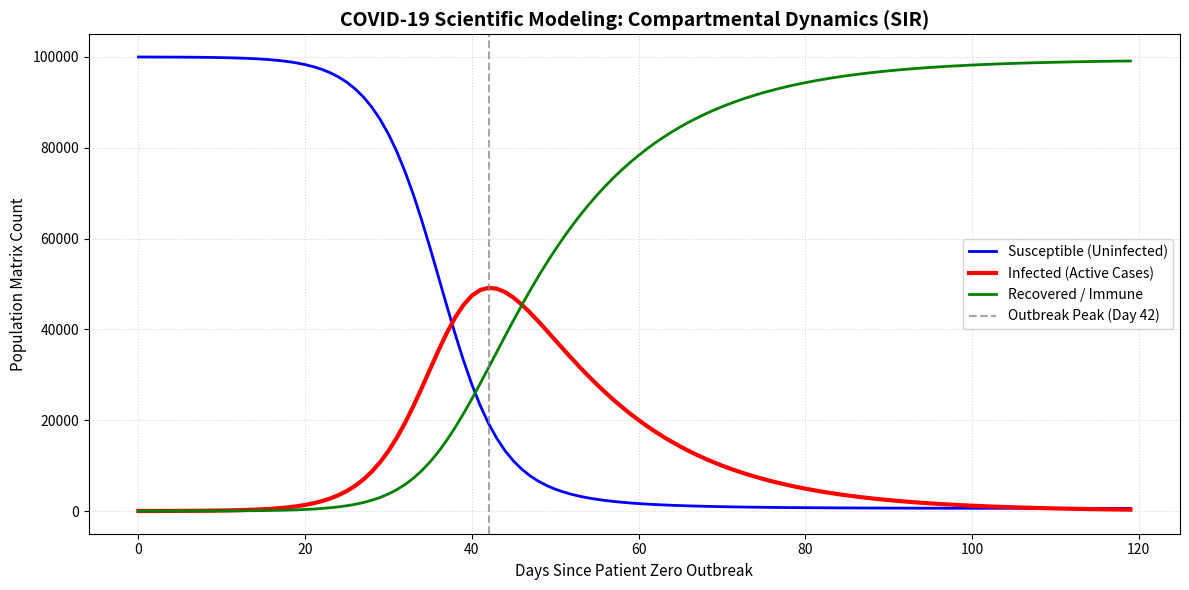

Write the Python code that produced this figure.
import numpy as np
import pandas as pd
import matplotlib.pyplot as plt

def simulate_covid_sir(population, initial_infected, contact_rate, recovery_rate, days):
    """
    Simulates the spread of COVID-19 using the scientific SIR differential model equations.
    - population (N): Total number of people
    - contact_rate (beta): Average number of adequate contacts per infected individual per day
    - recovery_rate (gamma): 1 / days_to_recover
    """
    # Initialize arrays to store data over time
    S = np.zeros(days)  # Susceptible
    I = np.zeros(days)  # Infected (Active cases)
    R = np.zeros(days)  # Recovered/Removed
    
    # Initial conditions
    I[0] = initial_infected
    R[0] = 0
    S[0] = population - initial_infected - R[0]
    
    # Run simulation using Euler's method for scientific differential approximations
    for t in range(1, days):
        # Calculate current daily rates of change
        newly_infected = (contact_rate * S[t-1] * I[t-1]) / population
        newly_recovered = recovery_rate * I[t-1]
        
        # Update current state vectors
        S[t] = S[t-1] - newly_infected
        I[t] = I[t-1] + newly_infected - newly_recovered
        R[t] = R[t-1] + newly_recovered
        
    # Wrap results inside a Pandas DataFrame for structured data manipulation
    data_dict = {
        'Day': np.arange(days),
        'Susceptible': S,
        'Infected_Active': I,
        'Recovered_Immune': R
    }
    df = pd.DataFrame(data_dict)
    
    # Feature Engineering: Compute derived tracking metrics
    df['Total_Confirmed_Cases'] = df['Infected_Active'] + df['Recovered_Immune']
    df['Daily_New_Cases'] = df['Total_Confirmed_Cases'].diff().fillna(0)
    
    return df

def analyze_and_plot(df, r_zero):
    """
    Performs data science calculations on the simulation output and plots charts.
    """
    # 1. Scientific Data Analytics Calculations
    peak_active_idx = df['Infected_Active'].idxmax()
    peak_day = df.loc[peak_active_idx, 'Day']
    peak_count = df.loc[peak_active_idx, 'Infected_Active']
    total_impacted = df['Total_Confirmed_Cases'].iloc[-1]
    
    print("====================================================")
    print("      COVID-19 SCIENTIFIC SIMULATION REPORT         ")
    print("====================================================")
    print(f"Basic Reproduction Number (R0) : {r_zero:.2f}")
    print(f"Peak Outbreak Day              : Day {int(peak_day)}")
    print(f"Max Active Infections at Peak  : {int(peak_count):,}")
    print(f"Total Combined Infections      : {int(total_impacted):,}")
    print("====================================================\n")
    
    # Display snippet of the compiled matrix
    print("First 5 days of data framework output:")
    print(df.head(), "\n")

    # 2. Advanced Data Visualization (Matplotlib backend)
    plt.figure(figsize=(12, 6))
    
    # Plotting Compartment Curves
    plt.plot(df['Day'], df['Susceptible'], label='Susceptible (Uninfected)', color='blue', lw=2)
    plt.plot(df['Day'], df['Infected_Active'], label='Infected (Active Cases)', color='red', lw=3)
    plt.plot(df['Day'], df['Recovered_Immune'], label='Recovered / Immune', color='green', lw=2)
    
    # Draw reference marker line highlighting the hospital capacity strain threshold
    plt.axvline(x=peak_day, color='gray', linestyle='--', alpha=0.7, label=f'Outbreak Peak (Day {int(peak_day)})')
    
    # Chart styling configurations
    plt.title('COVID-19 Scientific Modeling: Compartmental Dynamics (SIR)', fontsize=14, fontweight='bold')
    plt.xlabel('Days Since Patient Zero Outbreak', fontsize=11)
    plt.ylabel('Population Matrix Count', fontsize=11)
    plt.grid(True, which='both', linestyle=':', alpha=0.5)
    plt.legend(loc='best', fontsize=10)
    
    # Show plot directly to window framework
    plt.tight_layout()
    plt.show()

# --- MAIN EXECUTION FRAMEWORK ---
if __name__ == "__main__":
    # Parameters optimized for a simulated regional community setup
    TOTAL_POPULATION = 100_000         # Total regional community cohort size (N)
    PATIENT_ZERO_COUNT = 10            # Initial active infections starting the vector
    TIMELINE_DAYS = 120                # Time duration for computational processing steps
    
    # Pathogen structural variables
    BETA = 0.35                        # High contact rate (representing low social distancing)
    GAMMA = 1/14                       # Recovery rate (assuming standard 14-day recovery window)
    
    # Basic Reproduction Number calculation (R0 = Beta / Gamma)
    # R0 > 1 means an epidemic expands; R0 < 1 means the pathogen dies out
    R0 = BETA / GAMMA                  
    
    # Process computational pipeline modeling
    covid_dataframe = simulate_covid_sir(TOTAL_POPULATION, PATIENT_ZERO_COUNT, BETA, GAMMA, TIMELINE_DAYS)
    
    # Execute analysis engine and plot visual rendering frames
    analyze_and_plot(covid_dataframe, R0)
